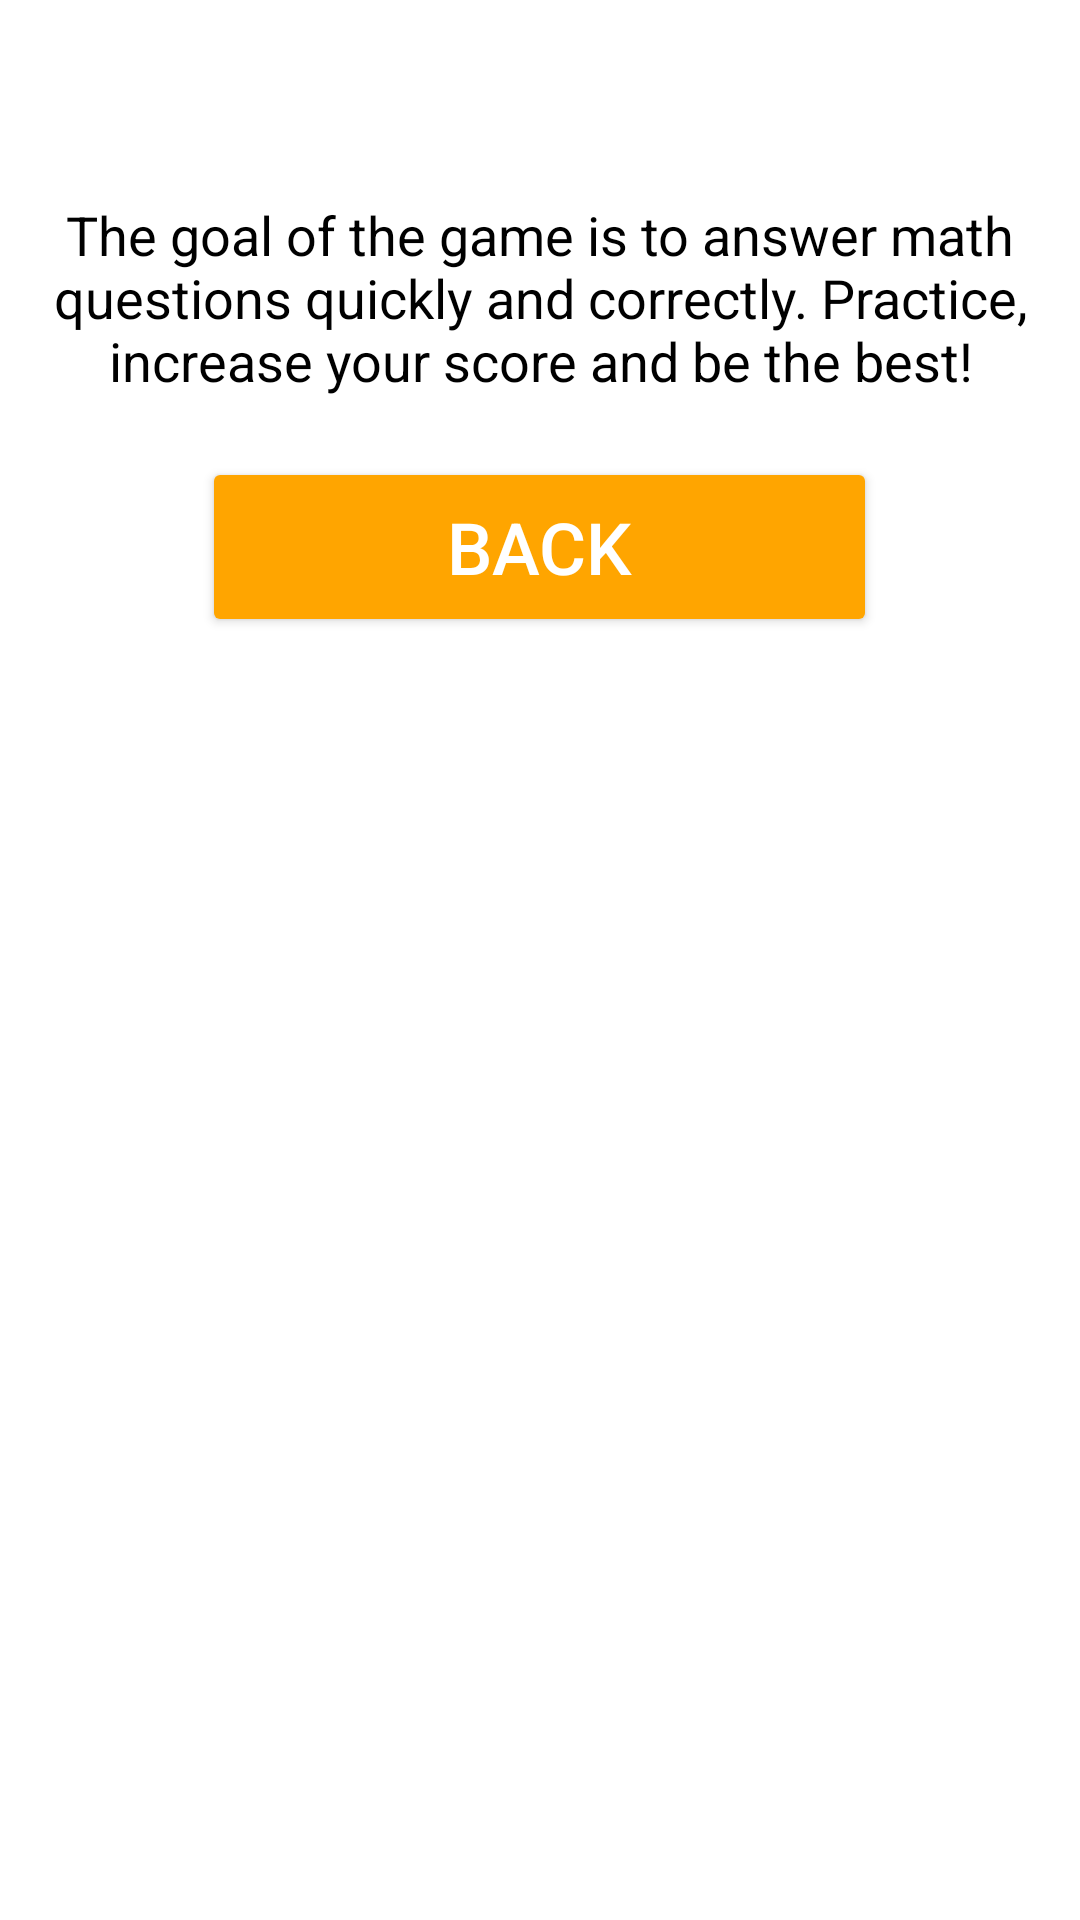

Layout XML and referenced resources for this Android screen:
<!-- AndroidManifest.xml: application theme Theme.Mathninja -->
<!-- res/layout/activity_game_tutorial.xml -->
<RelativeLayout xmlns:android="http://schemas.android.com/apk/res/android"
    android:layout_width="match_parent"
    android:layout_height="match_parent"
    android:padding="16dp"
    android:background="@android:color/white">

    <TextView
        android:id="@+id/tutorialText"
        android:layout_width="wrap_content"
        android:layout_height="wrap_content"
        android:layout_centerHorizontal="true"
        android:layout_marginTop="50dp"
        android:text="The goal of the game is to answer math questions quickly and correctly. Practice, increase your score and be the best!"
        android:textSize="18sp"
        android:textColor="@android:color/black"
        android:textAlignment="center" />

    <Button
        android:id="@+id/backButton"
        android:layout_width="225dp"
        android:layout_height="60dp"
        android:layout_below="@id/tutorialText"
        android:layout_centerHorizontal="true"
        android:layout_marginTop="20dp"
        android:text="BACK"
        android:textSize="24sp"
        android:textColor="#FFFFFF"
        android:backgroundTint="#FFA500" />



</RelativeLayout>
<!-- resources referenced by this layout -->
<resources>
  <style name="Theme.Mathninja" parent="Base.Theme.Mathninja" />
  <style name="Base.Theme.Mathninja" parent="Theme.Material3.DayNight.NoActionBar">
          
          
      </style>
</resources>
